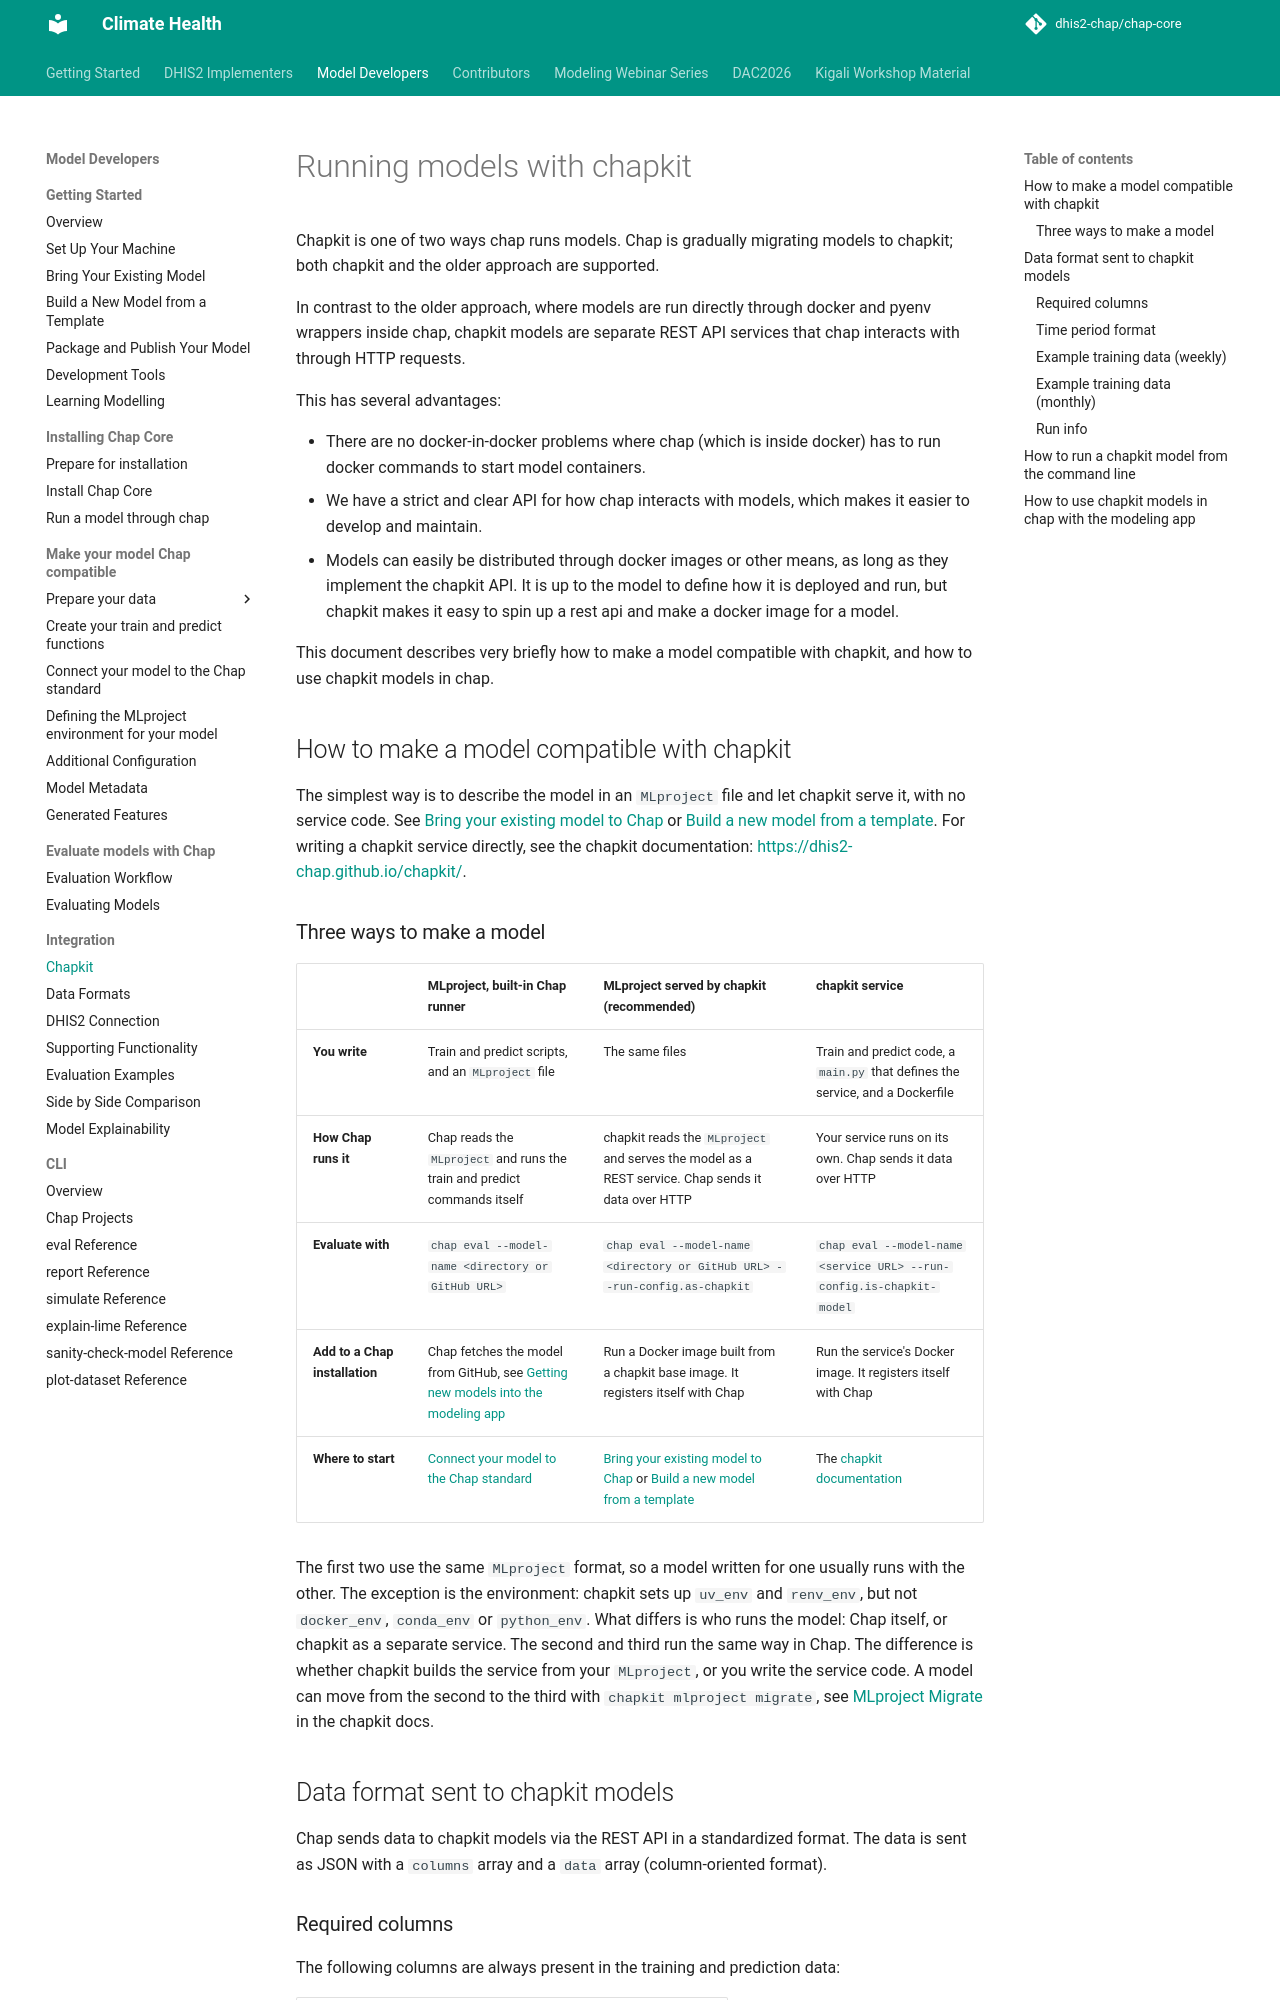

repository: dhis2-chap/chap-core · page: external_models/chapkit.html · generator: mkdocs

---
description: "How Chap runs models as chapkit REST services, the three ways to make a model, and the data format Chap sends to a chapkit model."
---

# Running models with chapkit

Chapkit is one of two ways chap runs models. Chap is gradually migrating models to chapkit; both chapkit and the older approach are supported.

In contrast to the older approach, where models are run directly through docker and pyenv wrappers inside chap, chapkit models are separate REST API services that chap interacts with through HTTP requests.

This has several advantages:

- There are no docker-in-docker problems where chap (which is inside docker) has to run docker commands to start model containers.
- We have a strict and clear API for how chap interacts with models, which makes it easier to develop and maintain.
- Models can easily be distributed through docker images or other means, as long as they implement the chapkit API. It is up to the model to define how it is deployed and run, but chapkit makes it easy to spin up a rest api and make a docker image for a model.

This document describes very briefly how to make a model compatible with chapkit, and how to use chapkit models in chap.


## How to make a model compatible with chapkit

The simplest way is to describe the model in an `MLproject` file and let chapkit serve it, with no service code. See [Bring your existing model to Chap](existing_model.md) or [Build a new model from a template](mlproject_tutorial.md). For writing a chapkit service directly, see the chapkit documentation: [https://dhis2-chap.github.io/chapkit/](https://dhis2-chap.github.io/chapkit/).
